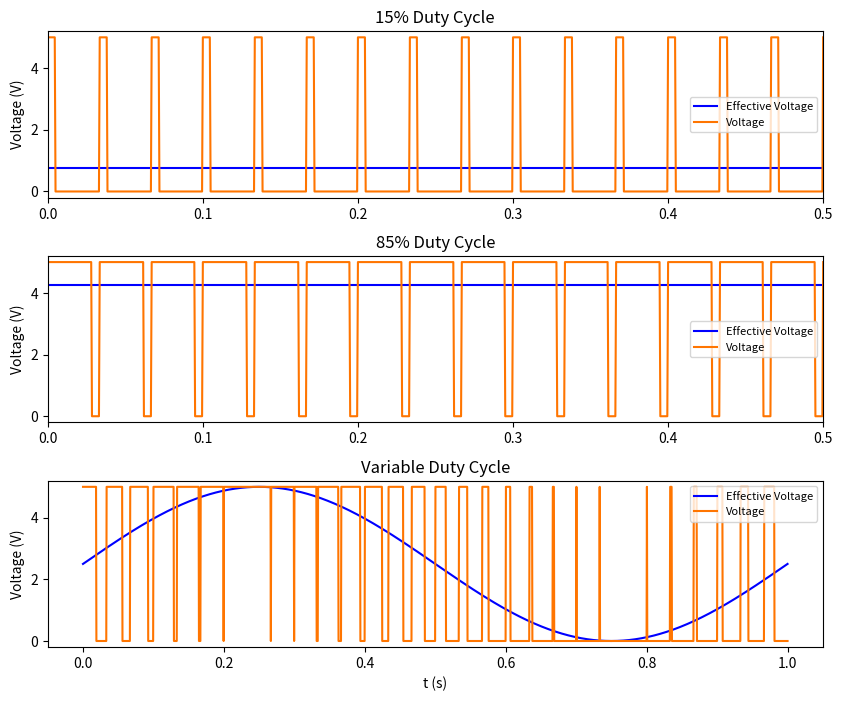

The matplotlib source for this figure:
import numpy as np
from scipy import signal
import matplotlib.pyplot as plt
plt.ion()


t = np.linspace(0, 1, 2000) 
sig = np.sin(2 * np.pi * t)
pwm = signal.square(2 * np.pi * 30 * t, duty=(sig + 1)/2)
pwm15 = signal.square(2 * np.pi * 30 * t, 0.15)
effectiveV15 = pwm15*0+0.15*5 
pwm85 = signal.square(2 * np.pi * 30 * t, 0.85)
effectiveV85 = pwm15*0+0.85*5

plt.figure(figsize=(10, 8))
plt.subplot(3, 1, 1)
plt.plot(t, effectiveV15,'b',label = 'Effective Voltage')
plt.plot(t, pwm15*2.5+2.5,c=(255/255.,117/255.,0/255.),label = 'Voltage')
plt.ylim(-0.2, 5.2)
plt.xlim(0, 0.5)
plt.title('15% Duty Cycle')
plt.ylabel('Voltage (V)')
plt.legend(loc = 'best',prop={ 'size': 8})

plt.subplot(3, 1, 2)
plt.plot(t, effectiveV85,'b',label = 'Effective Voltage')
plt.plot(t, pwm85*2.5+2.5,c=(255/255.,117/255.,0/255.),label = 'Voltage')
plt.ylim(-0.2, 5.2)
plt.xlim(0, 0.5)
plt.title('85% Duty Cycle')
plt.ylabel('Voltage (V)')
plt.legend(loc = 'best',prop={ 'size': 8})

plt.subplot(3, 1, 3)
plt.plot(t, sig*2.5+2.5, 'b',label = 'Effective Voltage')
plt.plot(t, pwm*2.5+2.5, c=(255/255.,117/255.,0/255.),label = 'Voltage')
plt.ylim(-0.2, 5.2)
plt.xlabel('t (s)')
plt.ylabel('Voltage (V)')
plt.title('Variable Duty Cycle')
plt.legend(loc = 'best',prop={ 'size': 8})
plt.subplots_adjust(hspace=0.35)
plt.savefig('PWM.svg')
